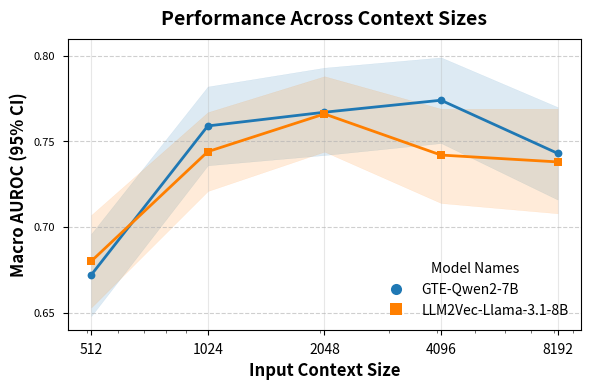

Write the Python code that produced this figure. (Note: this script raises an exception after producing the figure.)
import re

output_path_context = "../../EHRSHOT_ASSETS/figures/performance_context_sizes.png"

# Process data
qwen_data = " 0.672 (0.648 - 0.696), 0.759 (0.736 - 0.782), 0.767 (0.742 - 0.793), 0.774 (0.749 - 0.799), 0.743 (0.716 - 0.770)"
llama_data = "0.680 (0.653 - 0.707), 0.744 (0.721 - 0.767), 0.766 (0.744 - 0.788), 0.742 (0.714 - 0.769), 0.738 (0.708 - 0.769)"

# Context sizes and performance data
context_sizes = [512, 1024, 2048, 4096, 8192]

def parse_data_string(data):
    # Extract means, lower, and upper using regex
    matches = re.findall(r"([\d.]+) \(([\d.]+) - ([\d.]+)\)", data)

    # Separate into lists
    means = [float(match[0]) for match in matches]
    lower = [float(match[1]) for match in matches]
    upper = [float(match[2]) for match in matches]
    return means, lower, upper

gte_means, gte_lower, gte_upper = parse_data_string(qwen_data)
llama_means, llama_lower, llama_upper = parse_data_string(llama_data)

import matplotlib.pyplot as plt
import numpy as np
from matplotlib.ticker import ScalarFormatter

# Style configuration
plt.style.use('seaborn-v0_8-paper')
plt.rcParams.update({
    'font.size': 10,
    'axes.titlesize': 12,
    'axes.labelsize': 10,
    'xtick.labelsize': 8,
    'ytick.labelsize': 8,
    'legend.fontsize': 8,
    'figure.dpi': 180,
    'savefig.bbox': 'tight',
    'lines.linewidth': 1.5,
    'axes.grid': True,
    'grid.alpha': 0.3
})

import re
import matplotlib.pyplot as plt
import numpy as np

# Data strings
qwen_data = "0.672 (0.648 - 0.696), 0.759 (0.736 - 0.782), 0.767 (0.742 - 0.793), 0.774 (0.749 - 0.799), 0.743 (0.716 - 0.770)"
llama_data = "0.680 (0.653 - 0.707), 0.744 (0.721 - 0.767), 0.766 (0.744 - 0.788), 0.742 (0.714 - 0.769), 0.738 (0.708 - 0.769)"
context_sizes = [512, 1024, 2048, 4096, 8192]

output_path_png = "../../EHRSHOT_ASSETS/figures_ben/context_size_performance_adapted.png"
output_path_pdf = "../../EHRSHOT_ASSETS/figures_ben/context_size_performance_adapted.pdf"

# Parse the data strings into means and confidence intervals
def parse_data_string(data):
    matches = re.findall(r"([\d.]+) \(([\d.]+) - ([\d.]+)\)", data)
    means = [float(m[0]) for m in matches]
    lower = [float(m[1]) for m in matches]
    upper = [float(m[2]) for m in matches]
    return means, lower, upper

# Parsed data
qwen_means, qwen_lower, qwen_upper = parse_data_string(qwen_data)
llama_means, llama_lower, llama_upper = parse_data_string(llama_data)

# Define colors and markers consistent with other figures
color_qwen = "#1F78B4"  # Blue for Qwen
color_llama = "#FF7F00"  # Orange for Llama
marker_qwen = "o"  # Circle for Qwen
marker_llama = "s"  # Square for Llama

# Initialize the plot
plt.style.use("seaborn-v0_8-paper")
fig, ax = plt.subplots(figsize=(6, 4), dpi=180)

# Clean plot: remove top and right spines
# ax.spines["top"].set_visible(False)
# ax.spines["right"].set_visible(False)

# Title and axis labels
ax.set_title("Performance Across Context Sizes", fontsize=14, pad=10, fontweight="bold")
ax.set_xlabel("Input Context Size", fontsize=12, fontweight="bold")
ax.set_ylabel("Macro AUROC (95% CI)", fontsize=12, fontweight="bold")

# Logarithmic x-axis for context sizes
ax.set_xscale("log")
ax.set_xticks(context_sizes)
ax.set_xticklabels(context_sizes, fontsize=10)
ax.set_ylim(0.64, 0.81)
ax.set_yticks(np.arange(0.65, 0.81, 0.05))

# Horizontal gridlines for clarity
ax.grid(visible=True, which="major", axis="y", linestyle="--", alpha=0.6)

# Plot Qwen data
ax.plot(context_sizes, qwen_means, label="GTE-Qwen2-7B", marker=marker_qwen, linestyle="-", linewidth=2, color=color_qwen)
ax.fill_between(context_sizes, qwen_lower, qwen_upper, color=color_qwen, alpha=0.15)

# Plot Llama data
ax.plot(context_sizes, llama_means, label="LLM2Vec-Llama-3.1-8B", marker=marker_llama, linestyle="-", linewidth=2, color=color_llama)
ax.fill_between(context_sizes, llama_lower, llama_upper, color=color_llama, alpha=0.15)

# Legend for model names
legend_elements = [
    plt.Line2D([0], [0], marker=marker_qwen, color=color_qwen, label="GTE-Qwen2-7B", linestyle="None", markersize=8),
    plt.Line2D([0], [0], marker=marker_llama, color=color_llama, label="LLM2Vec-Llama-3.1-8B", linestyle="None", markersize=8),
]
ax.legend(handles=legend_elements, loc="best", frameon=False, fontsize=10, title="Model Names")

# Adjust layout for better spacing
plt.tight_layout()

# Save the figure
plt.savefig(output_path_png, dpi=300, bbox_inches='tight')
plt.savefig(output_path_pdf, dpi=300, bbox_inches='tight')

plt.show()

import matplotlib.pyplot as plt
import numpy as np

# Updated models with unique colors and markers
models = [
    {"name": "CLIMBR-T-Base", "million_parameters": 141, "performance": (0.746, 0.769, 0.792), "color": "#1F78B4", "marker": "X", "type": "CLIMBR"},
    {"name": "GTE-Qwen2-7B", "million_parameters": 7000, "performance": (0.749, 0.774, 0.798), "color": "#FF7F00", "marker": "o", "type": "LLM"},
    {"name": "LLM2Vec-Llama-3.1-8B", "million_parameters": 8000, "performance": (0.714, 0.742, 0.769), "color": "#FF7F00", "marker": "s", "type": "LLM"},
    {"name": "GTE-Qwen2-1.5B", "million_parameters": 1500, "performance": (0.732, 0.757, 0.783), "color": "#FF7F00", "marker": "^", "type": "LLM"},
    {"name": "LLM2Vec-Llama-2-1.3B", "million_parameters": 1300, "performance": (0.627, 0.652, 0.676), "color": "#FF7F00", "marker": "D", "type": "LLM"},
    {"name": "DeBERTaV3-large", "million_parameters": 434, "performance": (0.656, 0.683, 0.711), "color": "#8C564B", "marker": "p", "type": "BERT"},
    {"name": "DeBERTaV3-base", "million_parameters": 183, "performance": (0.657, 0.686, 0.716), "color": "#8C564B", "marker": "H", "type": "BERT"},
    {"name": "Bio_ClinicalBERT", "million_parameters": 110, "performance": (0.682, 0.709, 0.736), "color": "#8C564B", "marker": "X", "type": "BERT"},
]

# Initialize the plot
fig, ax = plt.subplots(figsize=(6, 4), dpi=180)

# Title and axis labels
ax.set_title("Clinical Prediction Performance vs Model Size", fontsize=16, fontweight="bold")
ax.set_xlabel("Model Parameters (Millions, Log Scale)", fontsize=12, fontweight="bold")
ax.set_ylabel("Macro AUROC (95% CI)", fontsize=12, fontweight="bold")

# Set x and y scales
ax.set_xscale("log")
ax.set_xlim(50, 20000)
ax.set_ylim(0.60, 0.81)

# Add grid with logarithmic spacing
ax.grid(visible=True, which="both", axis="x", linestyle="--", alpha=0.6)

# Plot data points with confidence intervals
for model in models:
    x = model["million_parameters"]
    mean = model["performance"][1]
    lower = model["performance"][0]
    upper = model["performance"][2]
    color = model["color"]
    marker = model["marker"]

    # Plot the data points and confidence intervals
    ax.errorbar(
        x, mean, yerr=[[mean-lower], [upper-mean]],
        fmt=marker, color=color, markersize=10, alpha=0.8, capsize=3, label=model["name"]
    )

# Create grouped legends
# Legend 1: Model Types (colors)
model_type_legend_elements = [
    plt.Line2D([0], [0], marker="X", color="#1F78B4", label="CLIMBR", linestyle="None", markersize=8),
    plt.Line2D([0], [0], marker="o", color="#FF7F00", label="LLM Models", linestyle="None", markersize=8),
    plt.Line2D([0], [0], marker="p", color="#8C564B", label="BERT Models", linestyle="None", markersize=8),
]

# Legend 2: Model Names (symbols)
model_name_legend_elements = [
    plt.Line2D([0], [0], marker=model["marker"], color=model["color"], label=model["name"],
               linestyle="None", markersize=8) for model in models
]

# Add legends outside the plot with better alignment
leg1 = ax.legend(handles=model_type_legend_elements, loc="upper left", bbox_to_anchor=(1.02, 1), fontsize=8, title="Model Types", frameon=False)
leg1._legend_box.align = "left"

leg2 = ax.legend(handles=model_name_legend_elements, loc="lower left", bbox_to_anchor=(1.02, 0.), fontsize=8, title="Model Names", frameon=False)
leg2._legend_box.align = "left"

ax.add_artist(leg1)  # Ensure first legend remains in place

ax.add_artist(leg1)  # Manually add the first legend to avoid overlap

# Adjust layout
# plt.tight_layout()

# Save or display the plot
plt.savefig("../../EHRSHOT_ASSETS/figures_ben/performance_with_two_legends.png", dpi=300, bbox_inches='tight')
plt.savefig("../../EHRSHOT_ASSETS/figures_ben/performance_with_two_legends.pdf", dpi=300, bbox_inches='tight')
plt.show()

